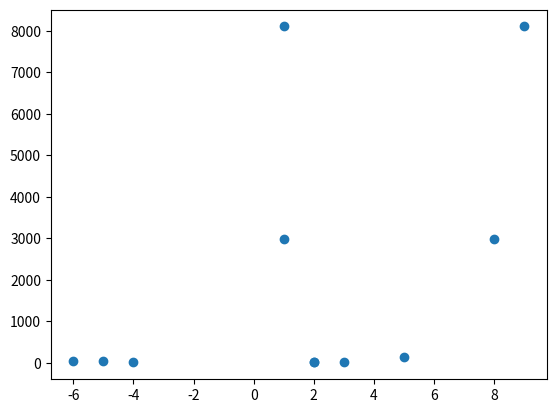

Reproduce this figure in Python.
# -*- coding: utf-8 -*-
"""
Created on Sun Apr 14 10:52:30 2019

@author: magge
"""
import numpy as np
import matplotlib.pyplot as plt
import math as m

xl = []
yl = []
for i in range(11):
    x = np.random.randint(1,10)
    def exponent_function(x):
        return np.exp(x)
    y = exponent_function(x)
    for j in xl:
        if i > 5:
            x -= 1
    xl.append(x)
    yl.append(y)
    print("{:} {:5} {:8.2f}".format(i,x,y))
    
plt.plot(xl,yl,'o')


    


